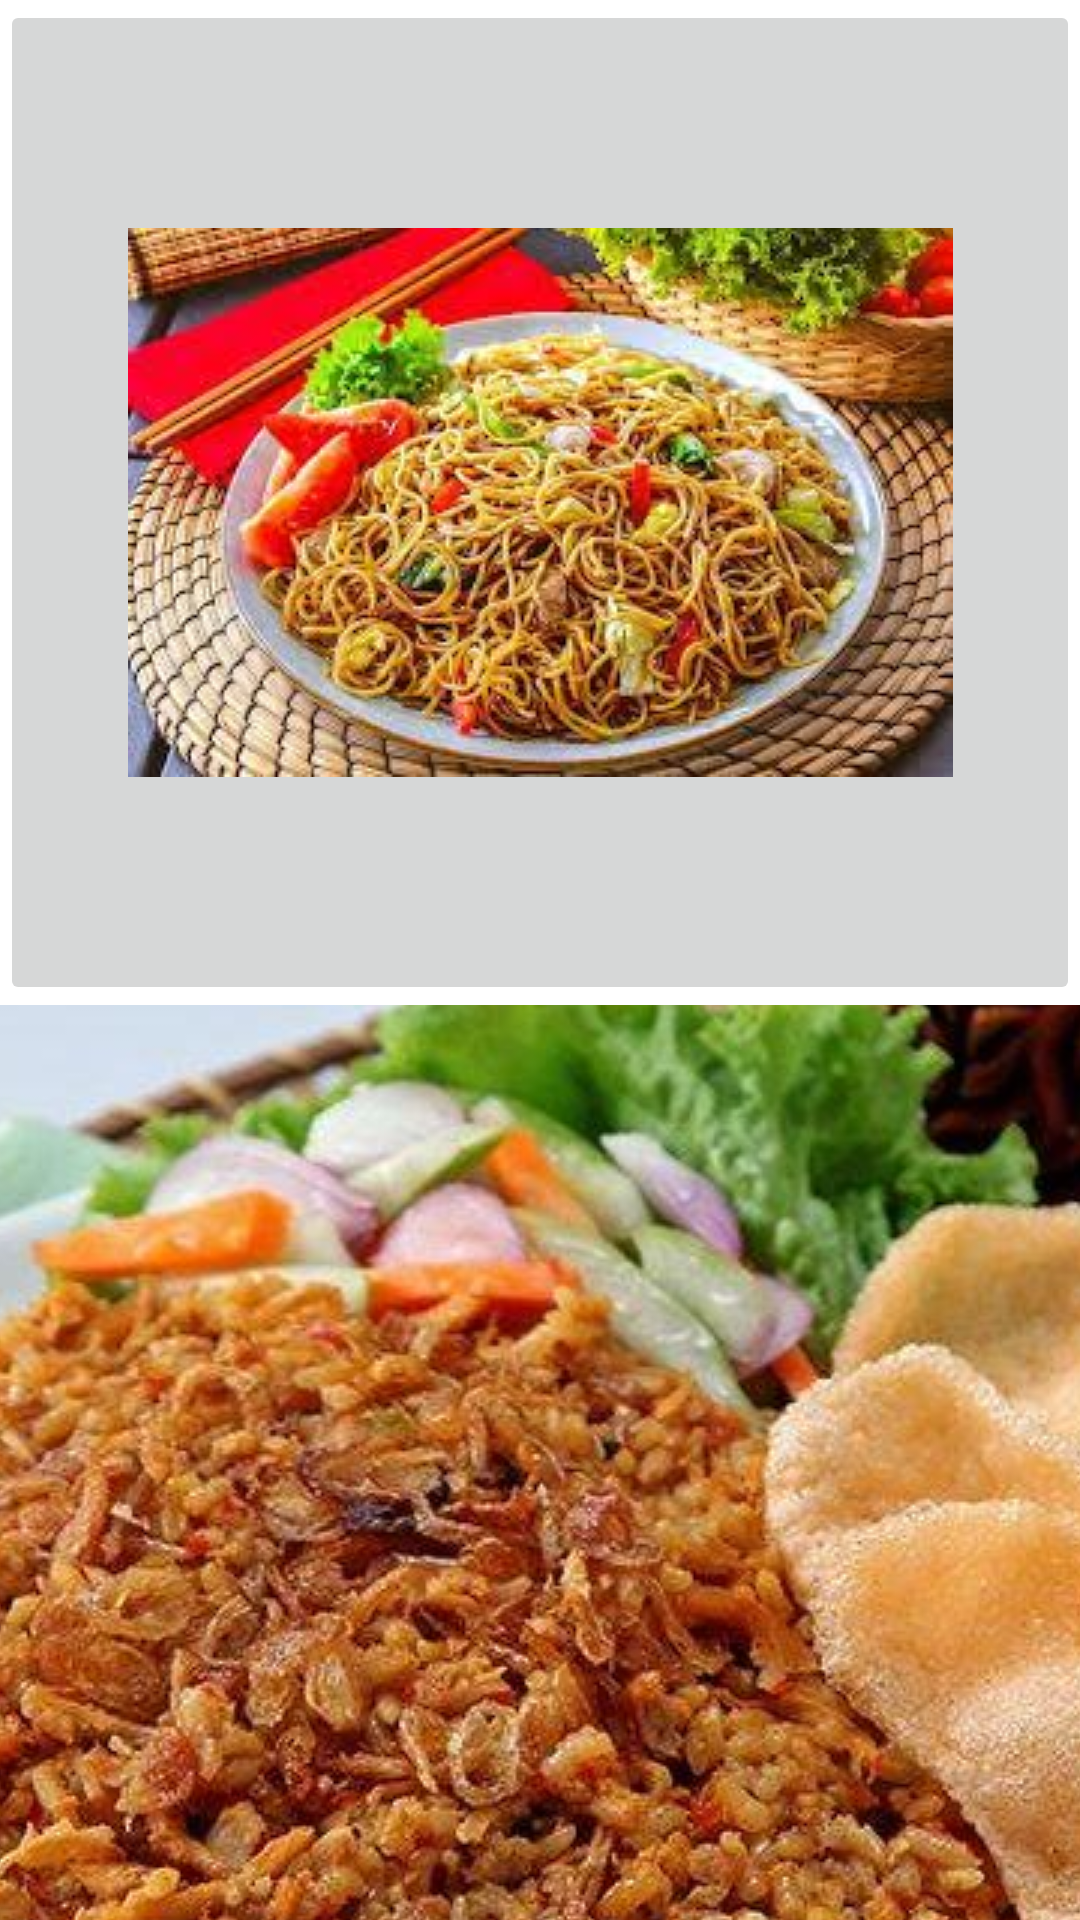

This screen was rendered from an Android layout file. Write that file and the resources it references.
<!-- AndroidManifest.xml: application theme Theme.Hacktiv8Latihan10 -->
<!-- res/layout/activity_main.xml -->
<?xml version="1.0" encoding="utf-8"?>
<LinearLayout xmlns:android="http://schemas.android.com/apk/res/android"
    xmlns:app="http://schemas.android.com/apk/res-auto"
    xmlns:tools="http://schemas.android.com/tools"
    android:layout_width="match_parent"
    android:layout_height="match_parent"
    android:orientation="vertical"
    tools:context=".MainActivity">

    <ImageButton
        android:id="@+id/imageButtonMie"
        android:layout_width="match_parent"
        android:layout_height="335dp"
        app:srcCompat="@drawable/mie1" />

    <ImageButton
        android:id="@+id/imageButtonNasi"
        android:layout_width="match_parent"
        android:layout_height="358dp"
        app:srcCompat="@drawable/nasgor1" />
</LinearLayout>
<!-- resources referenced by this layout -->
<resources>
  <!-- drawable mie1: jpg bitmap (drawable, 18647 bytes) -->
  <!-- drawable nasgor1: jpg bitmap (drawable, 63441 bytes) -->
  <style name="Theme.Hacktiv8Latihan10" parent="Theme.MaterialComponents.DayNight.DarkActionBar">
          
          <item name="colorPrimary">@color/purple_500</item>
          <item name="colorPrimaryVariant">@color/purple_700</item>
          <item name="colorOnPrimary">@color/white</item>
          
          <item name="colorSecondary">@color/teal_200</item>
          <item name="colorSecondaryVariant">@color/teal_700</item>
          <item name="colorOnSecondary">@color/black</item>
          
          <item name="android:statusBarColor" tools:targetApi="l">?attr/colorPrimaryVariant</item>
          
      </style>
  <!-- not gathered from this repository: default colours our renderer supplied (Android Studio template values) -->
  <color name="purple_500">#FF6200EE</color>
  <color name="purple_700">#FF3700B3</color>
  <color name="teal_200">#FF03DAC5</color>
  <color name="teal_700">#FF018786</color>
  <color name="black">#FF000000</color>
  <color name="white">#FFFFFFFF</color>
</resources>
